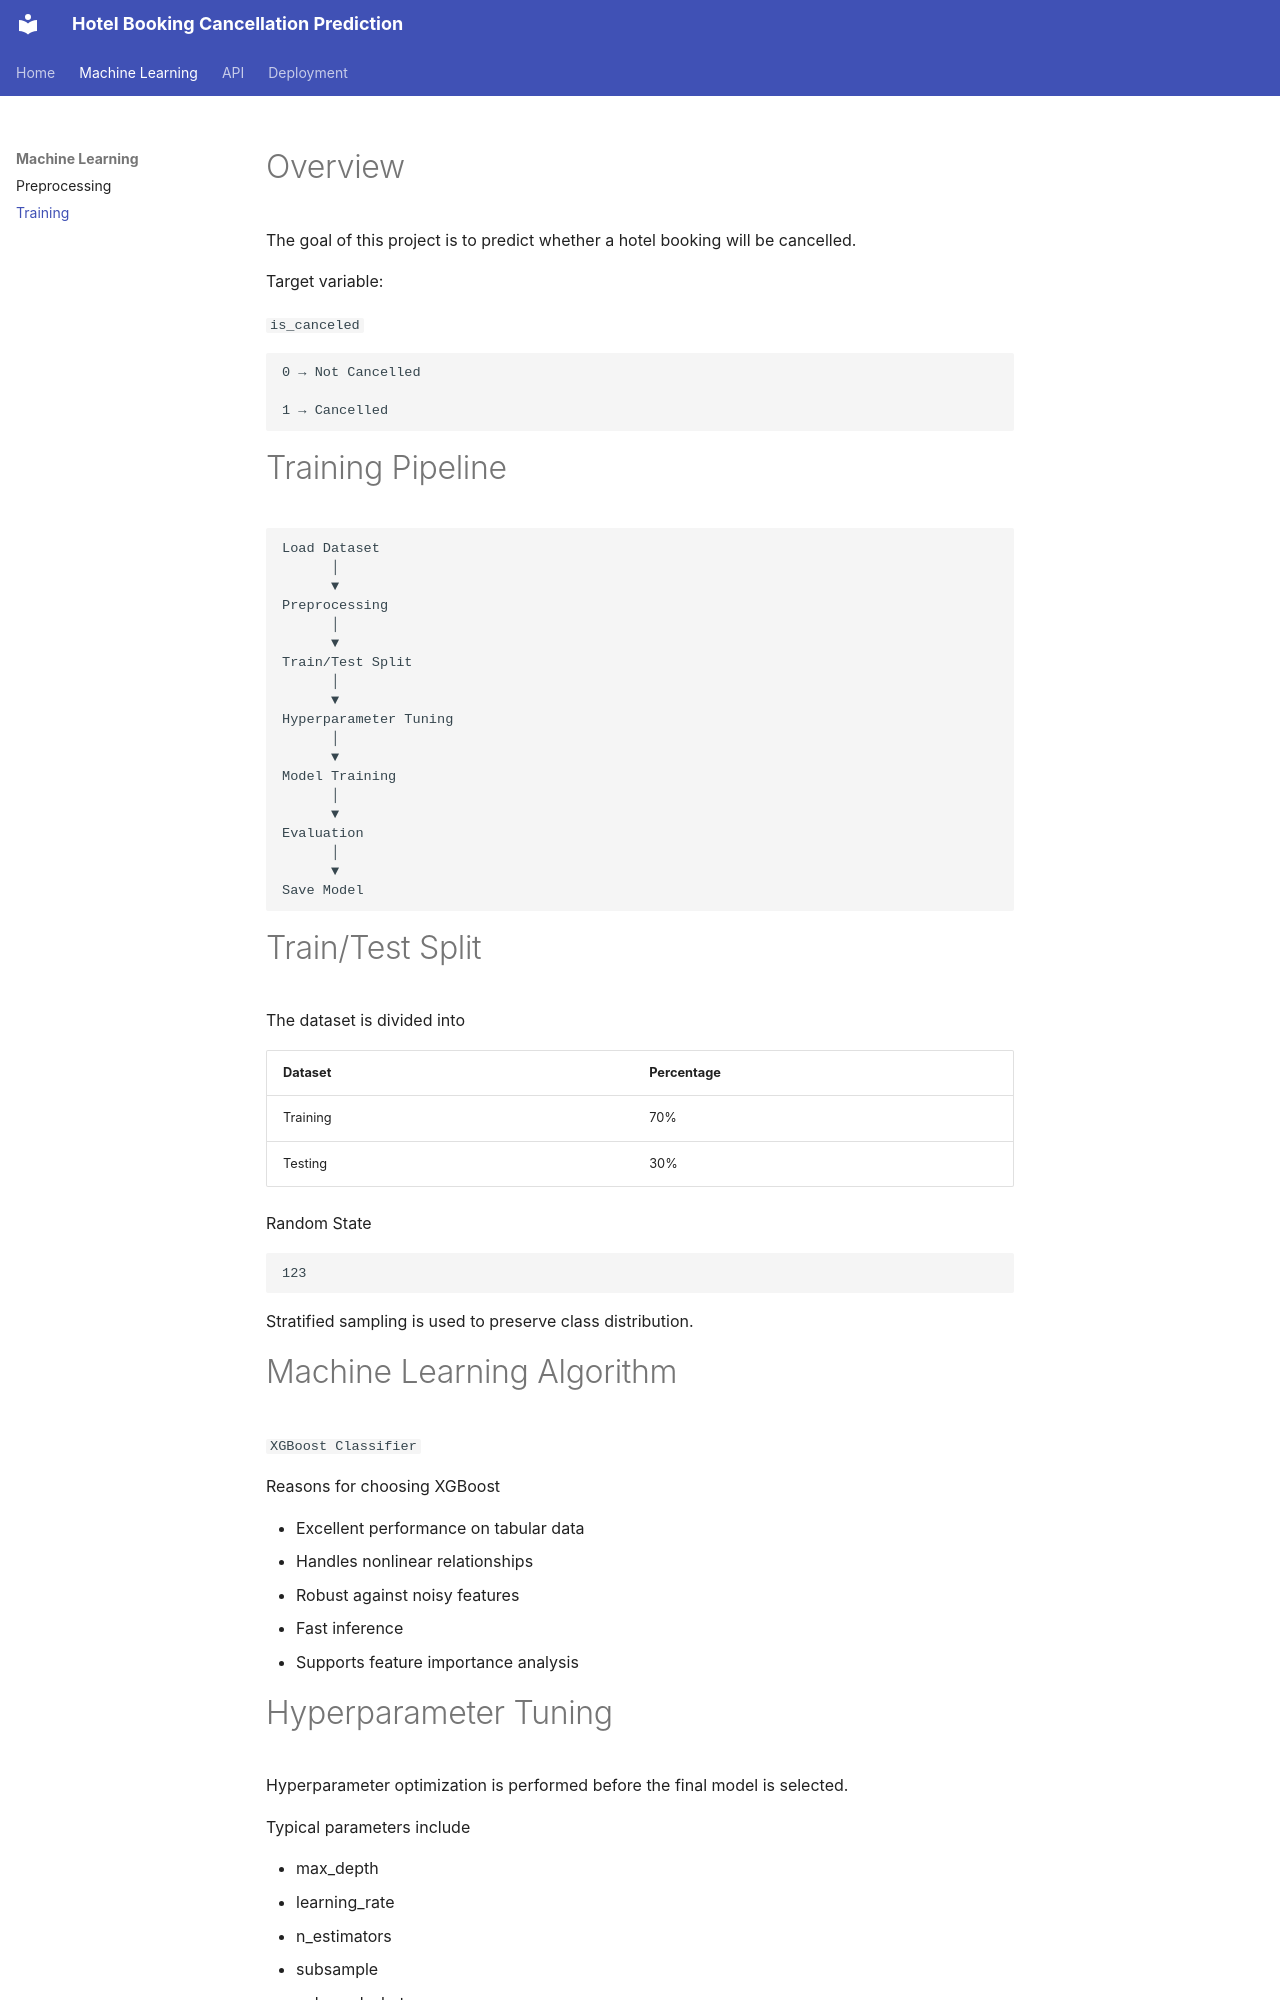

repository: aminaminimh/Hotel_Booking · page: training/index.html · generator: mkdocs

# Overview

The goal of this project is to predict whether a hotel booking will be cancelled.

Target variable:

`is_canceled`

```
0 → Not Cancelled

1 → Cancelled
```

# Training Pipeline

```
Load Dataset
      │
      ▼
Preprocessing
      │
      ▼
Train/Test Split
      │
      ▼
Hyperparameter Tuning
      │
      ▼
Model Training
      │
      ▼
Evaluation
      │
      ▼
Save Model
```

# Train/Test Split

The dataset is divided into

| Dataset | Percentage |
|----------|------------|
| Training | 70% |
| Testing | 30% |

Random State

```
123
```

Stratified sampling is used to preserve class distribution.

# Machine Learning Algorithm

`XGBoost Classifier`

Reasons for choosing XGBoost

- Excellent performance on tabular data
- Handles nonlinear relationships
- Robust against noisy features
- Fast inference
- Supports feature importance analysis
